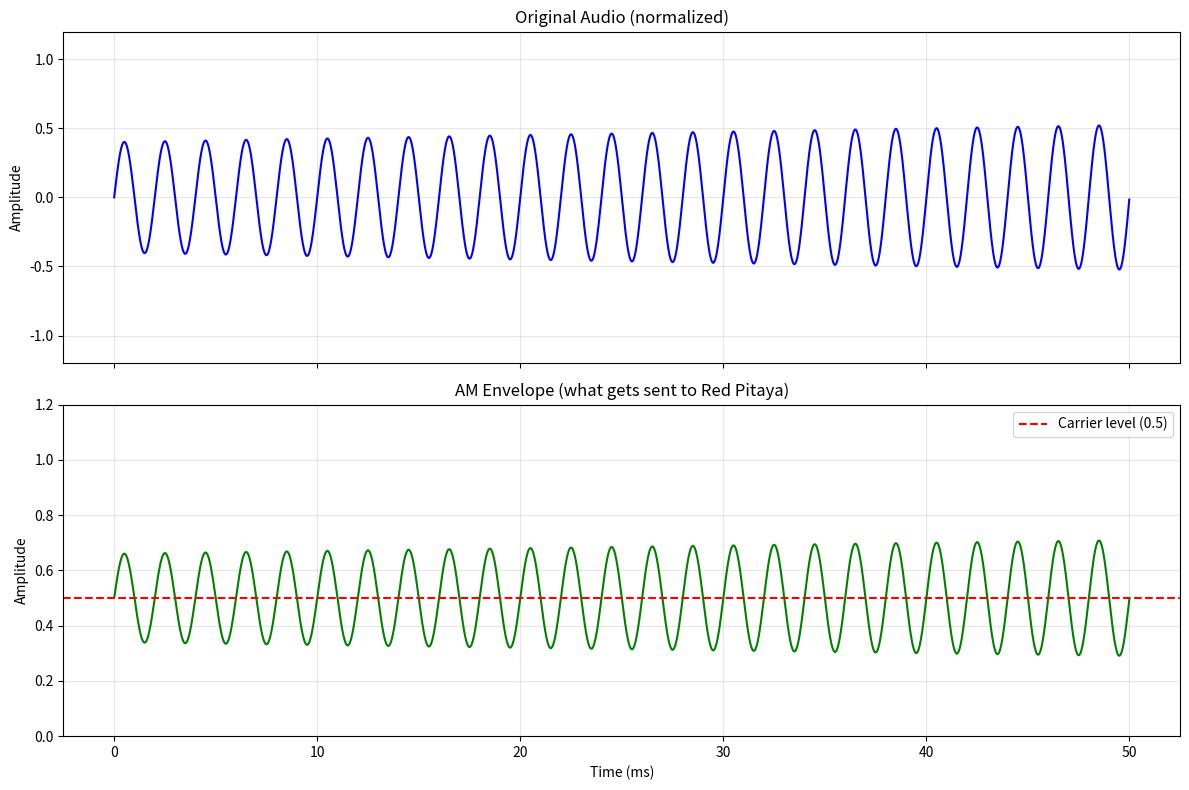

Recreate this plot in Python.
#!/usr/bin/env python3
"""
Local AM Test - Process audio and verify modulation without transmitting
Tests everything EXCEPT the 700 kHz carrier (which Red Pitaya adds)
"""

import numpy as np
from scipy.io import wavfile
from scipy.signal import resample
import matplotlib.pyplot as plt
import os

def test_am_local(input_file, output_file=None):
    """Test AM modulation locally"""

    if output_file is None:
        base = os.path.splitext(input_file)[0]
        output_file = f"{base}_am_output.wav"

    print("="*50)
    print("LOCAL AM TEST")
    print("="*50)

    # Load audio
    print(f"\n1. Loading: {input_file}")
    orig_rate, audio = wavfile.read(input_file)
    print(f"   Sample rate: {orig_rate} Hz")
    print(f"   Duration: {len(audio)/orig_rate:.2f}s")
    print(f"   Samples: {len(audio)}")

    # Mono
    if len(audio.shape) > 1:
        audio = audio.mean(axis=1)
        print("   Converted to mono")

    # Normalise
    if audio.dtype == np.uint8:
        audio_norm = (audio.astype(np.float32) - 128) / 128.0
    elif audio.dtype == np.int16:
        audio_norm = audio.astype(np.float32) / 32768.0
    else:
        audio_norm = audio.astype(np.float32)
        audio_norm = audio_norm / (np.max(np.abs(audio_norm)) + 1e-10)

    print(f"   Audio range: {audio_norm.min():.2f} to {audio_norm.max():.2f}")

    # Resample to 100kHz
    sample_rate = 100000
    print(f"\n2. Resampling to {sample_rate} Hz...")
    audio_resampled = resample(audio_norm, int(len(audio_norm) * sample_rate / orig_rate)).astype(np.float32)
    print(f"   New samples: {len(audio_resampled)}")

    # AM Modulation
    carrier_level = 0.5
    mod_depth = 0.8
    print(f"\n3. AM Modulation:")
    print(f"   Carrier level: {carrier_level}")
    print(f"   Modulation depth: {mod_depth}")
    print(f"   Formula: {carrier_level} * (1 + {mod_depth} * audio)")

    envelope = carrier_level * (1.0 + mod_depth * audio_resampled)
    envelope = np.clip(envelope, 0, 1)

    print(f"   Envelope range: {envelope.min():.2f} to {envelope.max():.2f}")

    # Check for issues
    print(f"\n4. Quality checks:")
    if envelope.min() <= 0:
        print("   ⚠️  WARNING: Envelope hits zero (overmodulation!)")
    else:
        print("   ✅ Envelope stays positive (no overmodulation)")

    if envelope.max() > 1:
        print("   ⚠️  WARNING: Envelope exceeds 1 (clipping!)")
    else:
        print("   ✅ Envelope within range")

    # Save output (as audio you can hear)
    # Convert envelope back to audio format
    output_audio = ((envelope - 0.5) * 2 * 32767).astype(np.int16)
    wavfile.write(output_file, sample_rate, output_audio)
    print(f"\n5. Saved: {output_file}")
    print(f"   Play with: afplay {output_file}")

    # Plot
    print(f"\n6. Generating plot...")

    # Time axis (show first 50ms)
    time_ms = 50
    samples_to_show = int(sample_rate * time_ms / 1000)
    time = np.arange(samples_to_show) / sample_rate * 1000  # in ms

    fig, axes = plt.subplots(2, 1, figsize=(12, 8), sharex=True)

    # Original audio (resampled)
    axes[0].plot(time, audio_resampled[:samples_to_show], color='blue')
    axes[0].set_ylabel('Amplitude')
    axes[0].set_title('Original Audio (normalized)')
    axes[0].grid(True, alpha=0.3)
    axes[0].set_ylim(-1.2, 1.2)
# 192.168.0.101
    # AM envelope
    axes[1].plot(time, envelope[:samples_to_show], color='green')
    axes[1].axhline(y=carrier_level, color='r', linestyle='--', label=f'Carrier level ({carrier_level})')
    axes[1].set_ylabel('Amplitude')
    axes[1].set_title('AM Envelope (what gets sent to Red Pitaya)')
    axes[1].set_xlabel('Time (ms)')
    axes[1].legend()
    axes[1].grid(True, alpha=0.3)
    axes[1].set_ylim(0, 1.2)

    plot_file = f"{os.path.splitext(input_file)[0]}_am_plot.png"
    plt.tight_layout()
    plt.savefig(plot_file, dpi=150)
    print(f"   Saved plot: {plot_file}")
    plt.close()

    print("\n" + "="*50)
    print("LOCAL TEST COMPLETE")
    print("="*50)
    print(f"\nNext steps:")
    print(f"  1. Listen: afplay {output_file}")
    print(f"  2. View:   open {plot_file}")
    print(f"  3. If OK, transmit:")
    print(f"     python3 transmit_am.py --file {input_file} --freq 700000")

    return True


if __name__ == "__main__":
    import sys

    if len(sys.argv) > 1:
        input_file = sys.argv[1]
    else:
        # Default test file
        input_file = "tone_500Hz_2s.wav"

        # Generate if doesn't exist
        if not os.path.exists(input_file):
            print(f"Generating {input_file}...")
            sample_rate = 44100
            duration = 2
            t = np.arange(int(sample_rate * duration)) / sample_rate
            tone = np.sin(2 * np.pi * 500 * t)
            envelope = 0.5 + 0.5 * np.sin(2 * np.pi * 1 * t)
            tone = (tone * envelope * 32767 * 0.8).astype(np.int16)
            wavfile.write(input_file, sample_rate, tone)
            print(f"Created: {input_file}\n")

    test_am_local(input_file)
